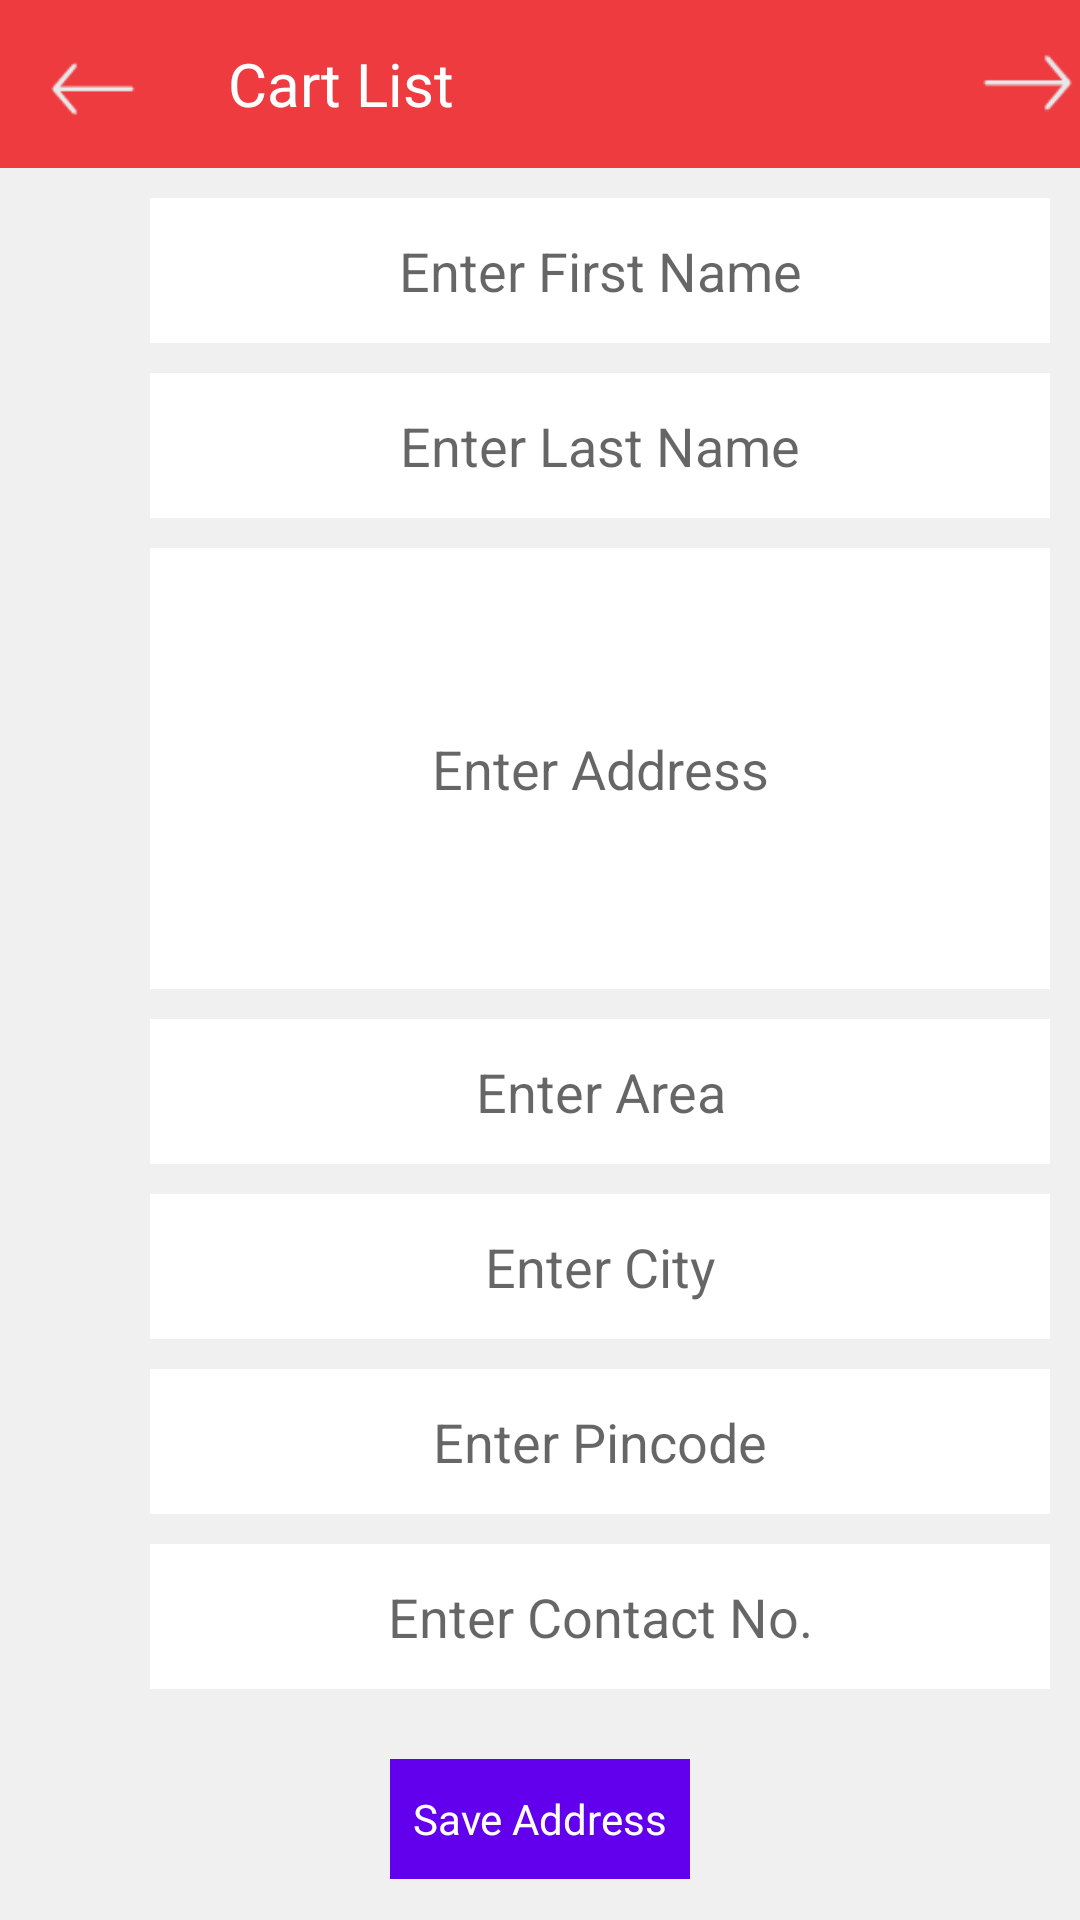

Here is an Android app screen rendered from its layout file. Give the layout XML and the strings, colors and styles it references.
<!-- AndroidManifest.xml: application theme AppTheme -->
<!-- res/layout/address_layout_fragment.xml -->
<LinearLayout xmlns:android="http://schemas.android.com/apk/res/android"
    xmlns:tools="http://schemas.android.com/tools"
    android:layout_width="match_parent"
    android:layout_height="match_parent"
    android:orientation="vertical"
    android:background="#eff0ef"
    tools:context="info.androidhive.navigationdrawer.fragment.Address_Fragment">

    <include
        android:id="@+id/address_fragment_toolbar"
        layout="@layout/toolbar_3">
    </include>

    <ScrollView
        android:layout_width="match_parent"
        android:layout_height="match_parent"
        android:layout_gravity="center"
        android:fillViewport="true">
        <LinearLayout
            android:layout_width="wrap_content"
            android:layout_height="wrap_content"
            android:layout_gravity="center"
            android:orientation="vertical">
            <EditText
                android:layout_width="300dp"
                android:layout_height="wrap_content"
                android:inputType="textPersonName"
                android:background="#fff"
                android:id="@+id/fname_edit"
                android:gravity="center"
                android:layout_weight="0.46"
                android:layout_marginTop="10dp"
                android:layout_marginBottom="10dp"
                android:layout_marginLeft="50dp"
                android:layout_marginRight="50dp"
                android:hint="Enter First Name" />

            <EditText
                android:layout_width="300dp"
                android:layout_height="wrap_content"
                android:inputType="textPersonName"
                android:background="#fff"
                android:id="@+id/lname_edit"
                android:gravity="center"
                android:layout_weight="0.46"
                android:layout_marginBottom="10dp"
                android:layout_marginLeft="50dp"
                android:layout_marginRight="50dp"
                android:hint="Enter Last Name" />


            <EditText
                android:layout_width="300dp"
                android:layout_height="147dp"
                android:inputType="textMultiLine"
                android:id="@+id/address_edittext"
                android:maxLines="6"
                android:background="#fff"
                android:layout_marginLeft="50dp"
                android:layout_marginRight="50dp"
                android:layout_marginBottom="10dp"
                android:padding="20dp"
                android:hint="Enter Address"
                android:gravity="center" />

            <EditText
                android:layout_width="300dp"
                android:layout_height="wrap_content"
                android:inputType="textPersonName"
                android:background="#fff"
                android:id="@+id/area_Edittext"
                android:gravity="center"
                android:layout_weight="0.46"
                android:layout_marginBottom="10dp"
                android:layout_marginLeft="50dp"
                android:layout_marginRight="50dp"
                android:hint="Enter Area" />

            <EditText
                android:layout_width="300dp"
                android:layout_height="wrap_content"
                android:inputType="textPersonName"
                android:background="#fff"
                android:id="@+id/city_editText"
                android:gravity="center"
                android:layout_weight="0.46"
                android:layout_marginBottom="10dp"
                android:layout_marginLeft="50dp"
                android:layout_marginRight="50dp"
                android:hint="Enter City" />

            <EditText
                android:layout_width="300dp"
                android:layout_height="wrap_content"
                android:inputType="number"
                android:background="#fff"
                android:id="@+id/pincode_editText"
                android:gravity="center"
                android:layout_weight="0.46"
                android:layout_marginBottom="10dp"
                android:layout_marginLeft="50dp"
                android:layout_marginRight="50dp"
                android:hint="Enter Pincode" />

            <EditText
                android:layout_width="300dp"
                android:layout_height="wrap_content"
                android:inputType="phone"
                android:background="#fff"
                android:id="@+id/contact_edittext"
                android:gravity="center"
                android:layout_weight="0.46"
                android:layout_marginBottom="10dp"
                android:layout_marginLeft="50dp"
                android:layout_marginRight="50dp"
                android:hint="Enter Contact No." />

      <LinearLayout
       android:layout_width="match_parent"
       android:gravity="center"
       android:layout_height="67dp"
       android:weightSum="1.5">

           <TextView
               android:id="@+id/save_address_button"
               android:layout_width="100dp"
               android:layout_height="40dp"
               android:textColor="#fff"
               android:text="Save Address"
               android:background="@color/colorPrimary"
               android:gravity="center" />

      </LinearLayout>
     </LinearLayout>
    </ScrollView>
</LinearLayout>
<!-- res/layout/toolbar_3.xml (included above) -->
<?xml version="1.0" encoding="utf-8"?>
<android.support.v7.widget.Toolbar
    xmlns:android="http://schemas.android.com/apk/res/android"
    xmlns:local="http://schemas.android.com/apk/res-auto"
    android:id="@+id/toolbar_3"
    android:layout_width="match_parent"
    android:layout_height="wrap_content"
    android:minHeight="?attr/actionBarSize"
    android:background="#ee3b40"
    local:theme="@style/ThemeOverlay.AppCompat.Dark.ActionBar"
    local:popupTheme="@style/ThemeOverlay.AppCompat.Light">
    <LinearLayout
        android:layout_width="wrap_content"
        android:layout_height="wrap_content"
        android:gravity="start">

        <ImageView
            android:layout_width="30dp"
            android:layout_height="30dp"
            android:id="@+id/toolbar_3_back_image"
            android:src="@drawable/back_arrow"/>
    </LinearLayout>


    <LinearLayout
        android:layout_width="wrap_content"
        android:layout_height="wrap_content"
        android:gravity="center">
        <TextView
            android:layout_width="wrap_content"
            android:layout_height="wrap_content"
            android:text="Cart List"
            android:textColor="#fff"
            android:textSize="20sp"
            android:id="@+id/toolbar_3_main_title"
            android:layout_marginLeft="30dp"/>
    </LinearLayout>

    <LinearLayout
        android:layout_width="match_parent"
        android:layout_height="wrap_content"
        android:gravity="end">

        <ImageView
            android:layout_width="35dp"
            android:layout_height="35dp"
            android:paddingTop="3dp"
            android:id="@+id/checkout_text"
            android:src="@drawable/checkout"
            android:adjustViewBounds="false" />
    </LinearLayout>



</android.support.v7.widget.Toolbar>
<!-- resources referenced by this layout -->
<resources>
  <!-- drawable back_arrow: png bitmap (drawable, 487 bytes) -->
  <!-- drawable checkout: png bitmap (drawable, 626 bytes) -->
  <style name="AppTheme" parent="Theme.AppCompat.Light.DarkActionBar">
          
          <item name="colorPrimary">@color/colorPrimary</item>
          <item name="colorPrimaryDark">@color/colorPrimaryDark</item>
          <item name="colorAccent">@color/colorAccent</item>
          <item name="drawerArrowStyle">@style/DrawerArrowStyle</item>
      </style>
  <style name="DrawerArrowStyle" parent="Widget.AppCompat.DrawerArrowToggle">
          <item name="color">@android:color/white</item>
      </style>
  <!-- not gathered from this repository: default colours our renderer supplied (Android Studio template values) -->
  <color name="colorPrimary">#FF6200EE</color>
  <color name="colorPrimaryDark">#FF3700B3</color>
  <color name="colorAccent">#FF03DAC5</color>
</resources>
